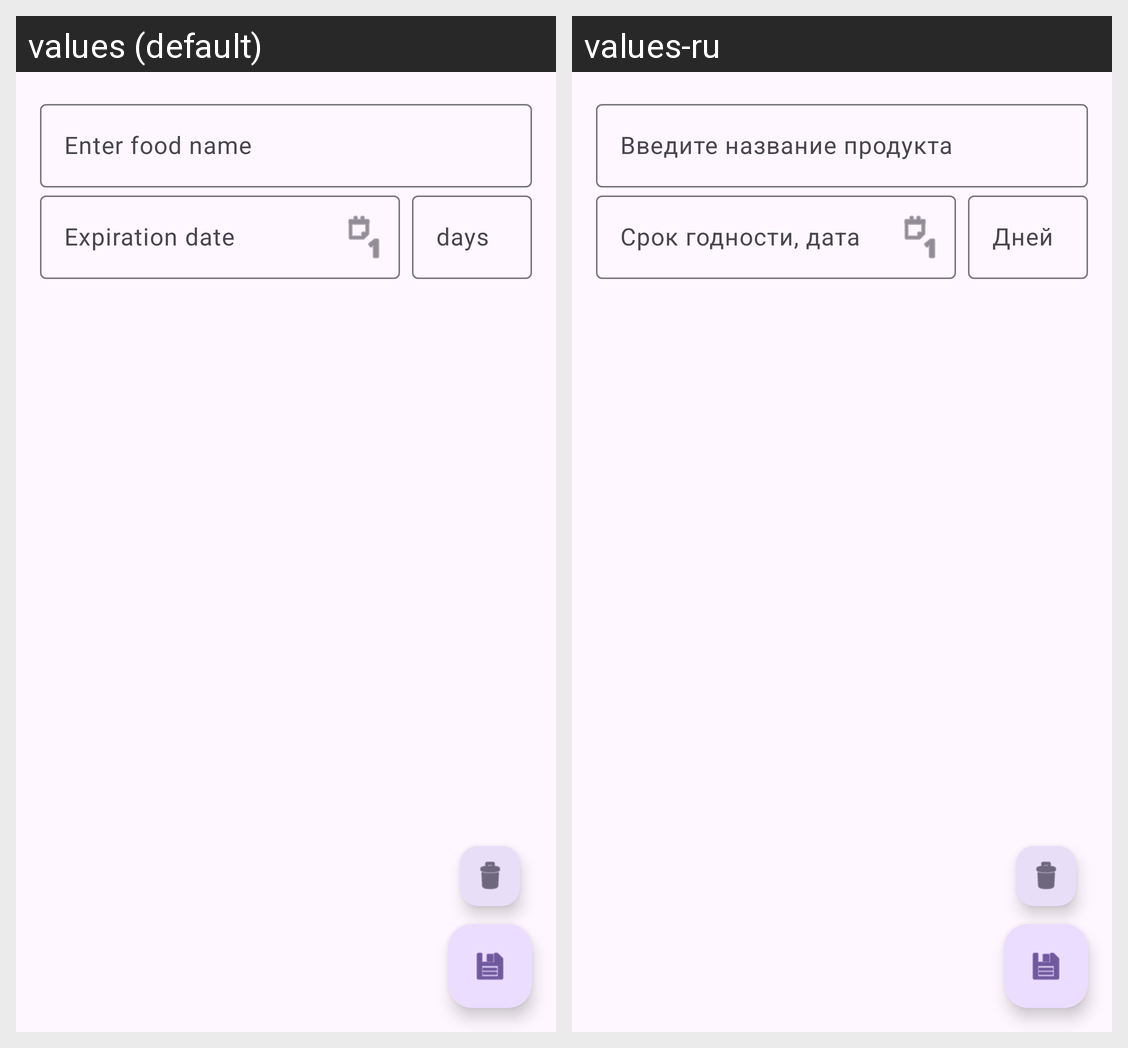

Translations of the strings shown on this Android screen, per locale in the grid:
Android screen res/layout/fragment_edit_food.xml rendered under 2 locales, left to right: values (default), values-ru. Device: Nexus 5 (rendered at 1080×1920; each locale shown at half size, 540×960, under a caption strip naming it); theme Theme.Fridgeapp1.
Strings drawn on this screen, with the default value and each locale's value (text and hints the layout hard-codes, and strings that could not be matched under every locale, appear in the picture but are not listed):

enter_food_name
  values: Enter food name
  values-ru: Введите название продукта

expiration_date
  values: Expiration date
  values-ru: Срок годности, дата

days
  values: days
  values-ru: Дней
